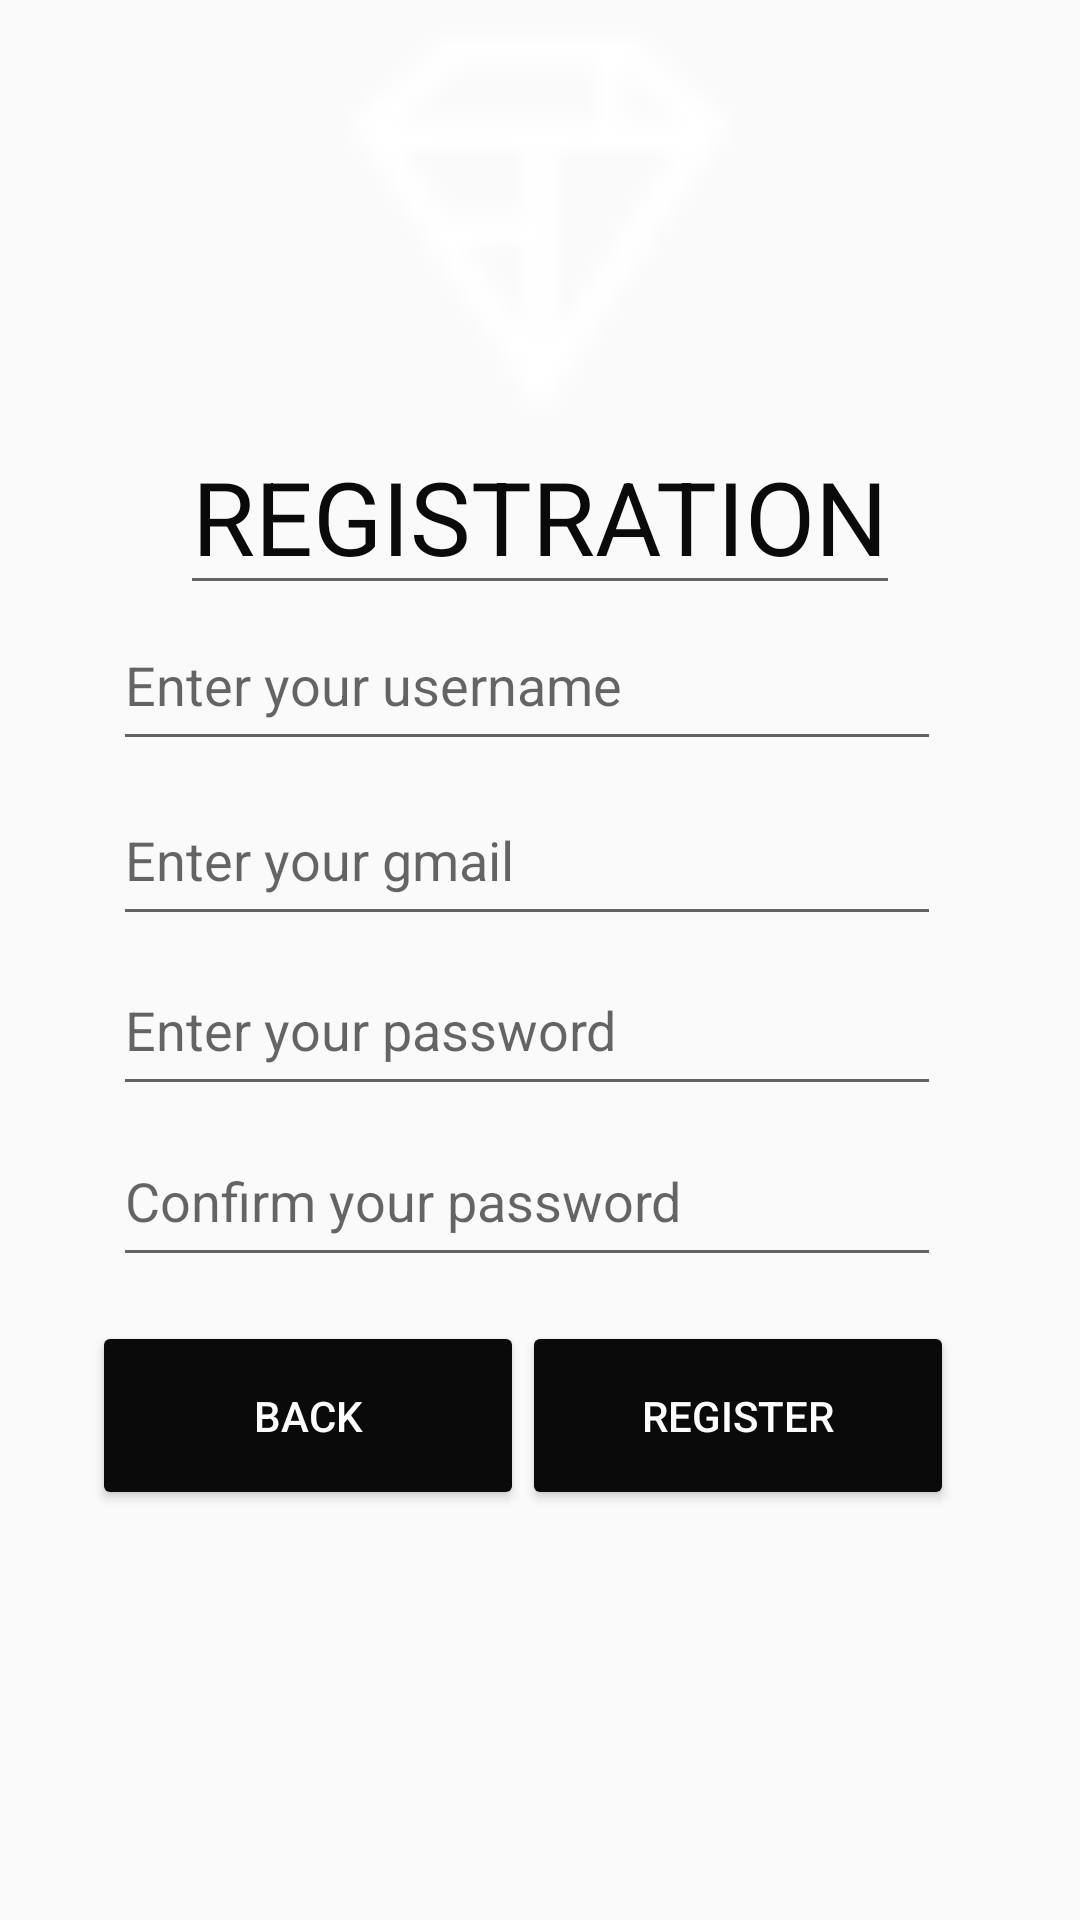

Layout XML and referenced resources for this Android screen:
<!-- AndroidManifest.xml: application theme Theme.OPSC_1 -->
<!-- res/layout/registration.xml -->
<?xml version="1.0" encoding="utf-8"?>
<androidx.constraintlayout.widget.ConstraintLayout xmlns:android="http://schemas.android.com/apk/res/android"
    xmlns:app="http://schemas.android.com/apk/res-auto"
    xmlns:tools="http://schemas.android.com/tools"
    android:layout_width="match_parent"
    android:layout_height="match_parent">

    <ImageView
        android:id="@+id/imageView"
        android:layout_width="match_parent"
        android:layout_height="150dp"

        app:layout_constraintBottom_toBottomOf="parent"
        app:layout_constraintEnd_toStartOf="parent"
        app:layout_constraintStart_toEndOf="parent"
        app:layout_constraintTop_toTopOf="parent"
        app:layout_constraintVertical_bias="0.0"
        app:srcCompat="@drawable/_4dp" />

    <EditText
        android:id="@+id/textView4"
        android:layout_width="wrap_content"
        android:layout_height="wrap_content"
        android:text="REGISTRATION"
        android:textColor="#0B0A0A"
        android:textSize="34sp"
        app:layout_constraintBottom_toBottomOf="parent"
        app:layout_constraintEnd_toEndOf="parent"
        app:layout_constraintStart_toStartOf="parent"
        app:layout_constraintTop_toTopOf="parent"
        app:layout_constraintVertical_bias="0.241" />

    <EditText
        android:id="@+id/username_input"
        android:layout_width="276dp"
        android:layout_height="54dp"
        android:ems="10"
        android:inputType="textPersonName"
        android:hint="Enter your username"
        app:layout_constraintBottom_toBottomOf="parent"
        app:layout_constraintEnd_toEndOf="parent"
        app:layout_constraintHorizontal_bias="0.447"
        app:layout_constraintStart_toStartOf="parent"
        app:layout_constraintTop_toTopOf="parent"
        app:layout_constraintVertical_bias="0.341" />

    <EditText
        android:id="@+id/gmail_input"
        android:layout_width="276dp"
        android:layout_height="54dp"
        android:ems="10"
        android:inputType="textPersonName"
        android:hint="Enter your gmail"
        app:layout_constraintBottom_toBottomOf="parent"
        app:layout_constraintEnd_toEndOf="parent"
        app:layout_constraintHorizontal_bias="0.447"
        app:layout_constraintStart_toStartOf="parent"
        app:layout_constraintTop_toTopOf="parent"
        app:layout_constraintVertical_bias="0.44" />

    <EditText
        android:id="@+id/password_input"
        android:layout_width="276dp"
        android:layout_height="54dp"
        android:ems="10"
        android:inputType = "textPassword"
        android:hint="Enter your password"
        app:layout_constraintBottom_toBottomOf="parent"
        app:layout_constraintEnd_toEndOf="parent"
        app:layout_constraintHorizontal_bias="0.447"
        app:layout_constraintStart_toStartOf="parent"
        app:layout_constraintTop_toTopOf="parent"
        app:layout_constraintVertical_bias="0.537" />

    <EditText
        android:id="@+id/confirmPassword_input"
        android:layout_width="276dp"
        android:layout_height="54dp"
        android:ems="10"
        android:inputType = "textPassword"
        android:hint="Confirm your password"
        app:layout_constraintBottom_toBottomOf="parent"
        app:layout_constraintEnd_toEndOf="parent"
        app:layout_constraintHorizontal_bias="0.447"
        app:layout_constraintStart_toStartOf="parent"
        app:layout_constraintTop_toTopOf="parent"
        app:layout_constraintVertical_bias="0.634" />

    <ImageView
        android:id="@+id/imageView3"
        android:layout_width="wrap_content"
        android:layout_height="wrap_content"
        app:layout_constraintBottom_toBottomOf="parent"
        app:layout_constraintEnd_toEndOf="parent"
        app:layout_constraintHorizontal_bias="0.808"
        app:layout_constraintStart_toStartOf="parent"
        app:layout_constraintTop_toTopOf="parent"
        app:layout_constraintVertical_bias="0.543"
        app:srcCompat="@drawable/ic_baseline_remove_red_eye_24" />

    <ImageView
        android:id="@+id/imageView4"
        android:layout_width="wrap_content"
        android:layout_height="wrap_content"
        app:layout_constraintBottom_toBottomOf="parent"
        app:layout_constraintEnd_toEndOf="parent"
        app:layout_constraintHorizontal_bias="0.808"
        app:layout_constraintStart_toStartOf="parent"
        app:layout_constraintTop_toTopOf="parent"
        app:layout_constraintVertical_bias="0.635"
        app:srcCompat="@drawable/ic_baseline_remove_red_eye_24" />

    <Button
        android:id="@+id/goBackToLogin"
        android:layout_width="144dp"
        android:layout_height="63dp"
        android:backgroundTint="#0B0A0A"
        android:text="Back"
        android:textColor="#FFFFFF"
        app:layout_constraintBottom_toBottomOf="parent"
        app:layout_constraintEnd_toEndOf="parent"
        app:layout_constraintHorizontal_bias="0.142"
        app:layout_constraintStart_toStartOf="parent"
        app:layout_constraintTop_toTopOf="parent"
        app:layout_constraintVertical_bias="0.763" />

    <Button
        android:id="@+id/register"
        android:layout_width="144dp"
        android:layout_height="63dp"
        android:backgroundTint="#0B0A0A"
        android:text="Register"
        android:textColor="#FFFFFF"
        app:layout_constraintBottom_toBottomOf="parent"
        app:layout_constraintEnd_toEndOf="parent"
        app:layout_constraintHorizontal_bias="0.805"
        app:layout_constraintStart_toStartOf="parent"
        app:layout_constraintTop_toTopOf="parent"
        app:layout_constraintVertical_bias="0.763" />

</androidx.constraintlayout.widget.ConstraintLayout>
<!-- resources referenced by this layout -->
<resources>
  <!-- drawable _4dp: png bitmap (drawable, 414 bytes) -->
  <style name="Theme.OPSC_1" parent="Theme.AppCompat.Light.NoActionBar">
          
          <item name="colorPrimary">@color/purple_500</item>
          <item name="colorPrimaryVariant">@color/purple_700</item>
          <item name="colorOnPrimary">@color/white</item>
          
          <item name="colorSecondary">@color/teal_200</item>
          <item name="colorSecondaryVariant">@color/teal_700</item>
          <item name="colorOnSecondary">@color/black</item>
          
          <item name="android:statusBarColor" tools:targetApi="l">?attr/colorPrimaryVariant</item>
          
      </style>
  <color name="purple_500">#1f1f1f</color>
  <color name="purple_700">#808080</color>
  <color name="white">#FFFFFFFF</color>
  <color name="teal_200">#FF03DAC5</color>
  <color name="teal_700">#FF018786</color>
  <color name="black">#FF000000</color>
</resources>
